Run: headless pygame with SDL's dummy video driver; simulated clock (each Clock.tick advances the game by its frame time, no real sleeping); random seed 0; keys injected as events and as key.get_pressed() state; no mouse input.
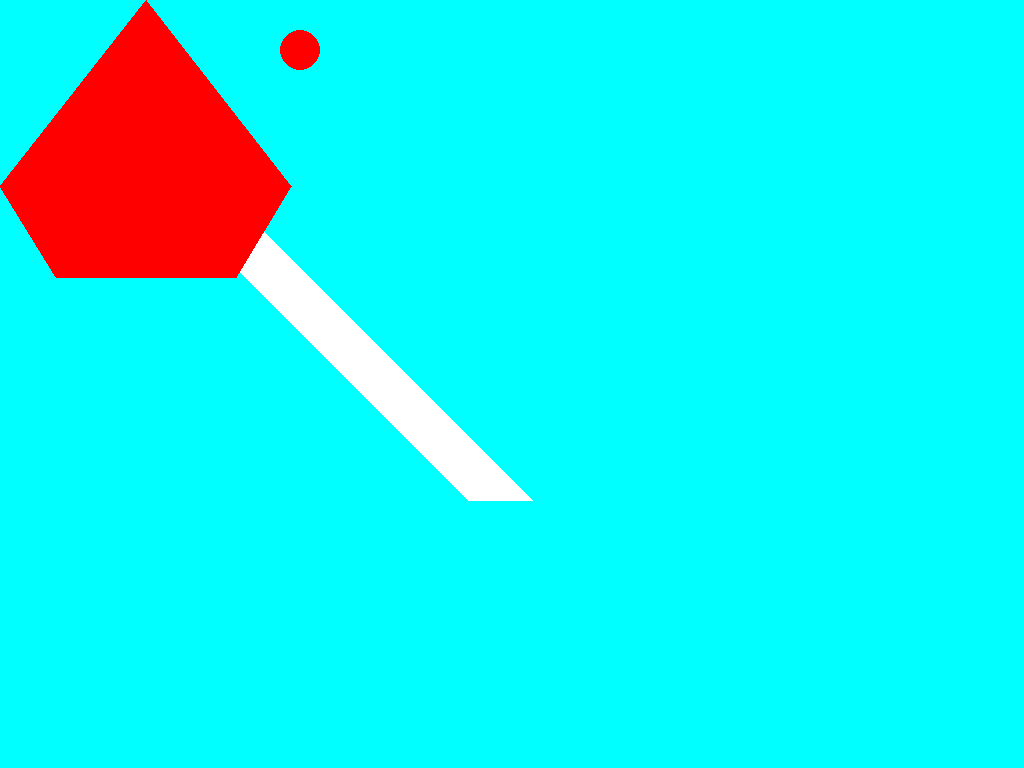
Frame 1 of 4 · flips 1–60 · no input
Frame 2 of 4 · flips 61–180 · tapped SPACE, RETURN · held RIGHT (→), D · screen unchanged from frame 1, image omitted
Frame 3 of 4 · flips 181–300 · held DOWN (↓), S · screen unchanged from frame 2, image omitted
Frame 4 of 4 · flips 301–420 · held LEFT (←), A, UP (↑), W · screen unchanged from frame 3, image omitted

The pygame program that drew these frames:

import pygame
import sys
from pygame.locals import *
# This is gonna go bad for me...

width = 1024
height = 768

# Complicated can have multiple surfaces
screen = pygame.display.set_mode((width, height))
pygame.display.set_caption("First Pygame")

while True:
    for event in pygame.event.get():
        if event.type == QUIT:
            pygame.quit()
            sys.exit()
    screen.fill((0, 255, 255))
    pygame.draw.circle(screen, (255, 0, 0), (300, 50), 20)
    pygame.draw.line(screen, (255, 255, 255), (100, 100), (500, 500), 65)
    pygame.draw.polygon(screen, (255, 0, 0), ((146, 0), (291, 186), (236, 277), (56, 277), (0, 186)))
    # Buffering the drawing to reduce flickers
    pygame.display.flip()
    pygame.display.update()
